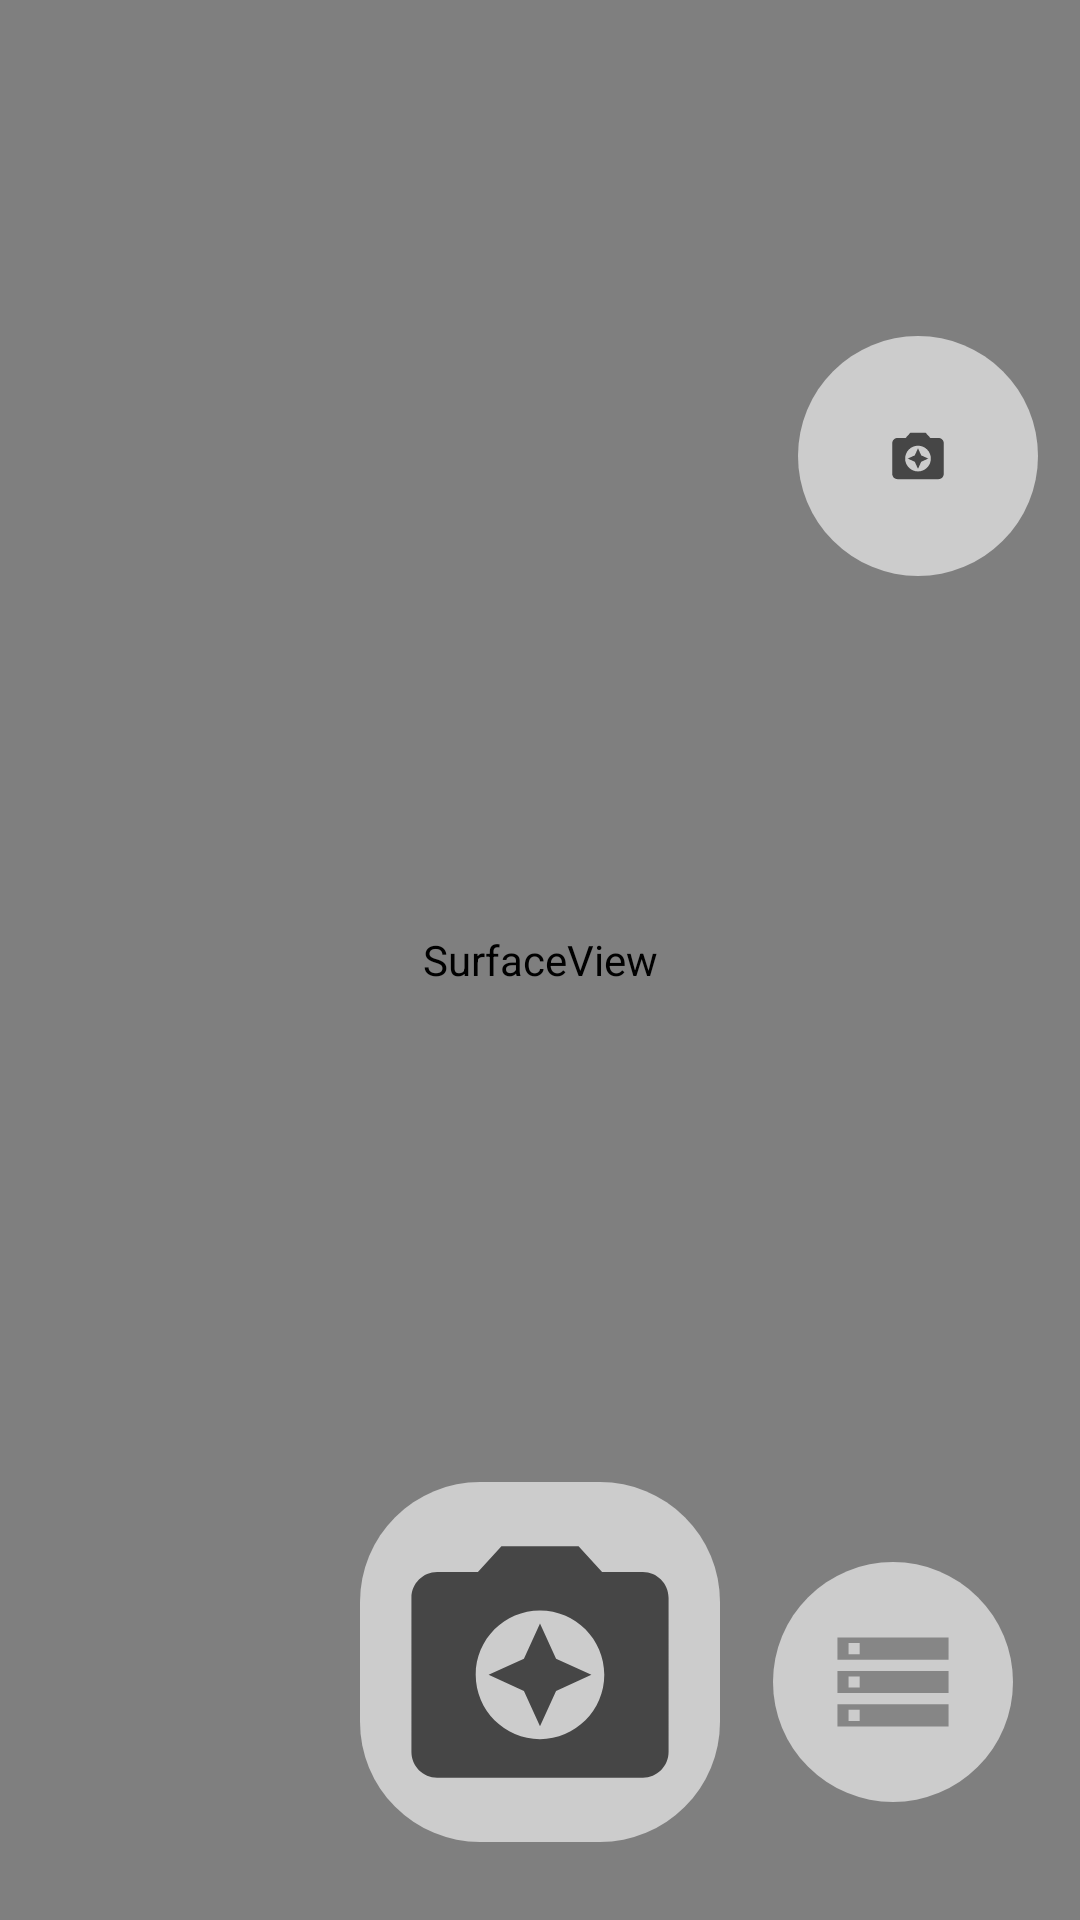

Layout XML and referenced resources for this Android screen:
<!-- AndroidManifest.xml: application theme AppTheme -->
<!-- res/layout/activity_main.xml -->
<?xml version="1.0" encoding="utf-8"?>
<androidx.constraintlayout.widget.ConstraintLayout xmlns:android="http://schemas.android.com/apk/res/android"
    xmlns:app="http://schemas.android.com/apk/res-auto"
    xmlns:tools="http://schemas.android.com/tools"
    android:layout_width="match_parent"
    android:layout_height="match_parent"
    tools:context=".MainActivity">

    <SurfaceView
        android:id="@+id/Surface"
        android:layout_width="match_parent"
        android:layout_height="match_parent"
        app:layout_constraintBottom_toBottomOf="parent"
        app:layout_constraintHorizontal_bias="0.0"
        app:layout_constraintLeft_toLeftOf="parent"
        app:layout_constraintRight_toRightOf="parent"
        app:layout_constraintTop_toTopOf="parent"
        app:layout_constraintVertical_bias="0.0">

    </SurfaceView>

    <ImageButton
        android:id="@+id/ARButton"
        android:layout_width="80dp"
        android:layout_height="80dp"
        android:background="@drawable/rounded_button"
        android:contentDescription="@string/ARButtonContentDescription"
        app:layout_constraintBottom_toBottomOf="@+id/Surface"
        app:layout_constraintEnd_toEndOf="@+id/Surface"
        app:layout_constraintHorizontal_bias="0.95"
        app:layout_constraintStart_toStartOf="@+id/Surface"
        app:layout_constraintTop_toTopOf="@id/Surface"
        app:layout_constraintVertical_bias="0.2"
        app:srcCompat="@drawable/ic_capture"/>

    <ImageButton
        android:id="@+id/CaptureButton"
        android:layout_width="120dp"
        android:layout_height="120dp"
        android:background="@drawable/rounded_button"
        android:contentDescription="@string/CaptureButtonContentDescription"
        android:scaleType="fitXY"
        app:layout_constraintBottom_toBottomOf="@+id/Surface"
        app:layout_constraintEnd_toEndOf="@+id/Surface"
        app:layout_constraintStart_toStartOf="@+id/Surface"
        app:layout_constraintTop_toTopOf="@id/Surface"
        app:layout_constraintVertical_bias="0.95"
        app:srcCompat="@drawable/ic_capture"/>

    <ImageButton
        android:id="@+id/StorageButton"
        android:layout_width="80dp"
        android:layout_height="80dp"
        android:background="@drawable/rounded_button"
        android:contentDescription="@string/StorageButtonContentDescription"
        android:scaleType="fitXY"
        app:layout_constraintBottom_toBottomOf="@+id/Surface"
        app:layout_constraintEnd_toEndOf="@+id/Surface"
        app:layout_constraintStart_toStartOf="@+id/Surface"
        app:layout_constraintTop_toTopOf="@id/Surface"
        app:layout_constraintVertical_bias="0.93"
        app:layout_constraintHorizontal_bias="0.92"
        app:srcCompat="@drawable/ic_storage"/>

    <TextView
        android:id="@+id/DetectedTextView"
        android:layout_width="wrap_content"
        android:layout_height="wrap_content"
        app:layout_constraintBottom_toBottomOf="@+id/Surface"
        app:layout_constraintEnd_toEndOf="@+id/Surface"
        app:layout_constraintStart_toStartOf="@+id/Surface"
        app:layout_constraintTop_toTopOf="@+id/Surface" />

</androidx.constraintlayout.widget.ConstraintLayout>
<!-- resources referenced by this layout -->
<resources>
  <!-- drawable ic_capture (drawable-anydpi) -->
  <vector xmlns:android="http://schemas.android.com/apk/res/android"
      android:width="24dp"
      android:height="24dp"
      android:viewportWidth="28"
      android:viewportHeight="28"
      android:tint="#242424"
      android:alpha="0.8">
    <group android:translateX="2"
        android:translateY="2">
        <path
            android:fillColor="#FF000000"
            android:pathData="M9,3L7.17,5L4,5c-1.1,0 -2,0.9 -2,2v12c0,1.1 0.9,2 2,2h16c1.1,0 2,-0.9 2,-2L22,7c0,-1.1 -0.9,-2 -2,-2h-3.17L15,3L9,3zM12,18c-2.76,0 -5,-2.24 -5,-5s2.24,-5 5,-5 5,2.24 5,5 -2.24,5 -5,5zM12,17l1.25,-2.75L16,13l-2.75,-1.25L12,9l-1.25,2.75L8,13l2.75,1.25z"/>
    </group>
  </vector>
  <!-- drawable ic_storage (drawable-anydpi) -->
  <vector xmlns:android="http://schemas.android.com/apk/res/android"
      android:width="24dp"
      android:height="24dp"
      android:viewportWidth="43.2"
      android:viewportHeight="43.2"
      android:tint="?attr/colorAccent"
      android:alpha="0.8">
    <group android:translateX="9.6"
        android:translateY="9.6">
        <path
            android:fillColor="#FF000000"
            android:pathData="M2,20h20v-4L2,16v4zM4,17h2v2L4,19v-2zM2,4v4h20L22,4L2,4zM6,7L4,7L4,5h2v2zM2,14h20v-4L2,10v4zM4,11h2v2L4,13v-2z"/>
    </group>
  </vector>
  <!-- drawable rounded_button (drawable) -->
  <?xml version="1.0" encoding="utf-8"?>
  <shape xmlns:android="http://schemas.android.com/apk/res/android"
  android:shape = "rectangle">
  <solid android:color="#cccccc" />
  <corners android:bottomRightRadius="40dp"
      android:bottomLeftRadius="40dp"
      android:topRightRadius="40dp"
      android:topLeftRadius="40dp"/>
  </shape>
  <string name="ARButtonContentDescription">AR logo</string>
  <string name="CaptureButtonContentDescription">Capture logo</string>
  <string name="StorageButtonContentDescription">Storage</string>
  <style name="AppTheme" parent="Theme.AppCompat.NoActionBar">
          
          <item name="colorPrimary">@color/colorPrimary</item>
          <item name="colorPrimaryDark">@color/colorPrimaryDark</item>
          <item name="colorAccent">@color/colorAccent</item>
      </style>
  <color name="colorPrimary">#008577</color>
  <color name="colorPrimaryDark">#00574B</color>
  <color name="colorAccent">#747474</color>
</resources>
